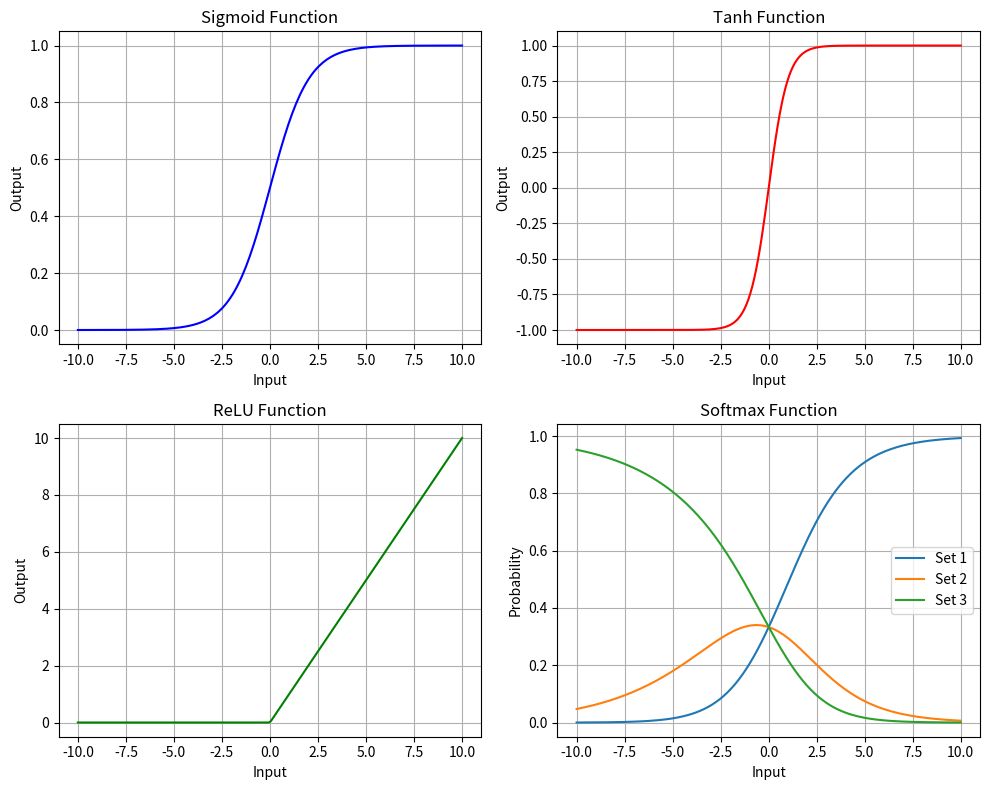

This chart was generated by the following Python code:
import numpy as np
import matplotlib.pyplot as plt

# --- Activation Functions ---
def sigmoid(x):
    return 1 / (1 + np.exp(-x))

def tanh(x):
    return np.tanh(x)

def relu(x):
    return np.maximum(0, x)

def softmax(x):
    e_x = np.exp(x - np.max(x))   # to avoid overflow
    return e_x / e_x.sum(axis=0)

# --- Input values ---
x = np.linspace(-10, 10, 200)

# --- Compute function outputs ---
y_sigmoid = sigmoid(x)
y_tanh = tanh(x)
y_relu = relu(x)
y_softmax = softmax(np.array([x, 0.5*x, 0.2*x]))

# --- Plotting ---
plt.figure(figsize=(10, 8))

plt.subplot(2, 2, 1)
plt.plot(x, y_sigmoid, 'b')
plt.title("Sigmoid Function")
plt.xlabel("Input")
plt.ylabel("Output")
plt.grid(True)

plt.subplot(2, 2, 2)
plt.plot(x, y_tanh, 'r')
plt.title("Tanh Function")
plt.xlabel("Input")
plt.ylabel("Output")
plt.grid(True)

plt.subplot(2, 2, 3)
plt.plot(x, y_relu, 'g')
plt.title("ReLU Function")
plt.xlabel("Input")
plt.ylabel("Output")
plt.grid(True)

plt.subplot(2, 2, 4)
plt.plot(x, y_softmax[0], label='Set 1')
plt.plot(x, y_softmax[1], label='Set 2')
plt.plot(x, y_softmax[2], label='Set 3')
plt.title("Softmax Function")
plt.xlabel("Input")
plt.ylabel("Probability")
plt.legend()
plt.grid(True)

plt.tight_layout()
plt.show()
